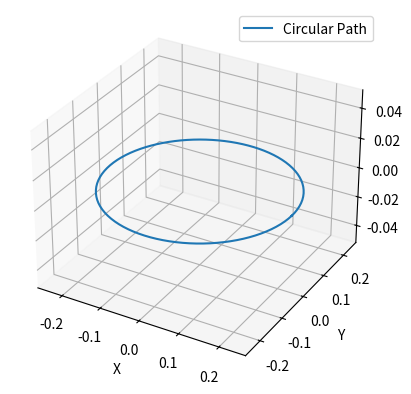
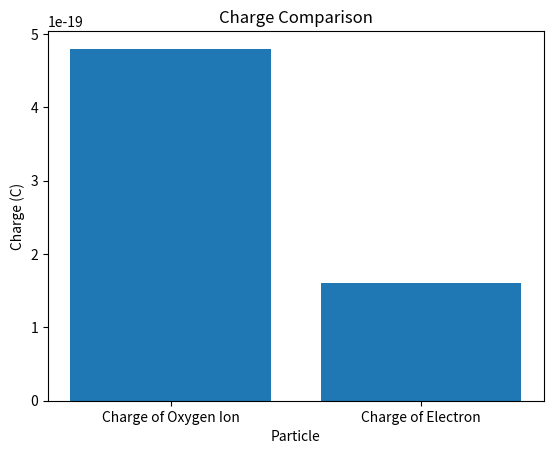
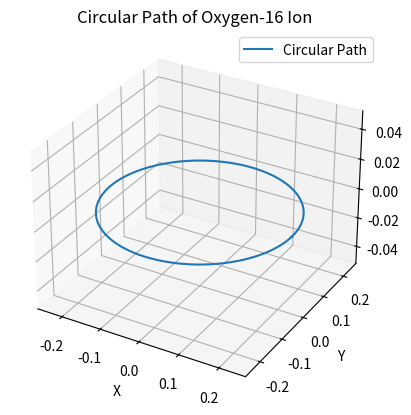

Here is the Python script that generated these plots, in order:
import numpy as np
import matplotlib.pyplot as plt
import sympy as sp

# Constants
mass_oxygen_ion = 2.66e-26  # kg
velocity = 5.00e6  # m/s
magnetic_field = 1.20  # T
radius = 0.231  # m
electron_charge = 1.602e-19  # C

# Calculate charge of the oxygen-16 ion
charge = (mass_oxygen_ion * velocity) / (radius * magnetic_field)

# Calculate the ratio of charge to electron charge
charge_ratio = charge / electron_charge

# Calculate radius for an electron
# Rearrange the formula: r = (m * v) / (q * B)
radius_electron = (mass_oxygen_ion * velocity) / (electron_charge * magnetic_field)

# Visualization
# Create a 3D plot to visualize the circular path
theta = np.linspace(0, 2 * np.pi, 100)
x = radius * np.cos(theta)
y = radius * np.sin(theta)
z = np.zeros_like(theta)

fig = plt.figure()
ax = fig.add_subplot(111, projection='3d')
ax.plot(x, y, z, label='Circular Path')
ax.set_xlabel('X')
ax.set_ylabel('Y')
ax.set_zlabel('Z')
ax.legend()

# Create a bar chart to show the charge ratio
plt.figure()
plt.bar(['Charge of Oxygen Ion', 'Charge of Electron'], [charge, electron_charge])
plt.xlabel('Particle')
plt.ylabel('Charge (C)')
plt.title('Charge Comparison')

# Show the results
print(f"(a) Charge of the oxygen-16 ion: {charge} C")
print(f"(b) Charge ratio to an electron: {charge_ratio}")
print(f"(c) Radius of circular path for an electron: {radius_electron} m")

plt.show()




import numpy as np
import matplotlib.pyplot as plt
from mpl_toolkits.mplot3d import Axes3D
import sympy as sp

# Constants
mass_oxygen_ion = 2.66e-26  # kg
velocity = 5.00e6  # m/s
magnetic_field = 1.20  # T
radius = 0.231  # m
electron_charge = 1.602e-19  # C

# Calculate charge of the oxygen-16 ion
charge = (mass_oxygen_ion * velocity) / (radius * magnetic_field)

# Calculate the ratio of charge to electron charge
charge_ratio = charge / electron_charge

# Calculate radius for an electron
# Rearrange the formula: r = (m * v) / (q * B)
radius_electron = (mass_oxygen_ion * velocity) / (electron_charge * magnetic_field)

# Visualization
# Create a 3D plot to visualize the circular path of the ion
theta = np.linspace(0, 2 * np.pi, 100)
x = radius * np.cos(theta)
y = radius * np.sin(theta)
z = np.zeros_like(theta)

fig = plt.figure()
ax = fig.add_subplot(111, projection='3d')
ax.plot(x, y, z, label='Circular Path')
ax.set_xlabel('X')
ax.set_ylabel('Y')
ax.set_zlabel('Z')
ax.legend()
ax.set_title('Circular Path of Oxygen-16 Ion')

# Create a bar chart to show the charge ratio
plt.figure()
plt.bar(['Charge of Oxygen Ion', 'Charge of Electron'], [charge, electron_charge])
plt.xlabel('Particle')
plt.ylabel('Charge (C)')
plt.title('Charge Comparison')

# Display the results
print(f"(a) Charge of the oxygen-16 ion: {charge} C")
print(f"(b) Charge ratio to an electron: {charge_ratio}")
print(f"(c) Radius of circular path for an electron: {radius_electron} m")

# Add explanations, annotations, and text labels to the plots to make them informative and creative.

# Save the figures if needed
# plt.savefig('physics_project.png')

plt.show()
